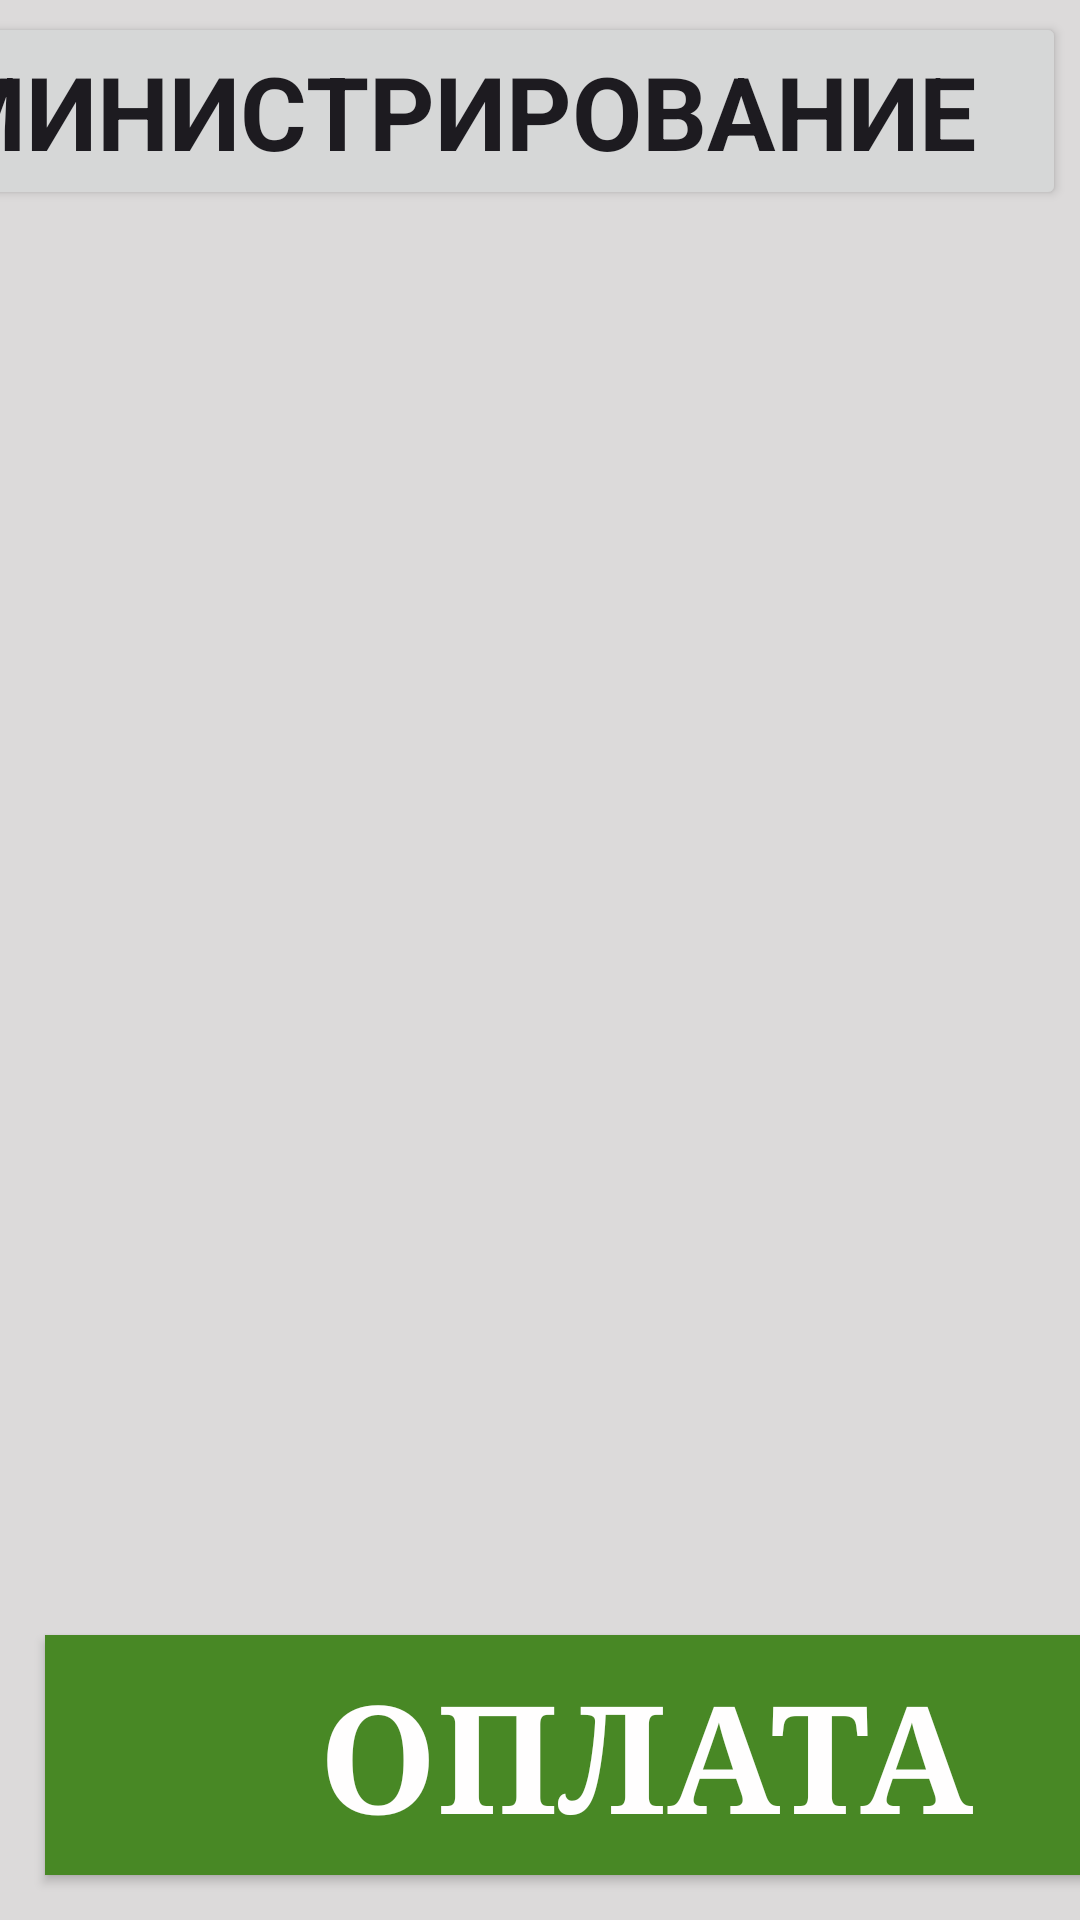

Android layout source for this screen:
<!-- AndroidManifest.xml: application theme Theme.CasaRoom -->
<!-- res/layout/activity_bon_register.xml -->
<?xml version="1.0" encoding="utf-8"?>
<androidx.constraintlayout.widget.ConstraintLayout xmlns:android="http://schemas.android.com/apk/res/android"
    xmlns:app="http://schemas.android.com/apk/res-auto"
    xmlns:tools="http://schemas.android.com/tools"
    android:layout_width="match_parent"
    android:layout_height="match_parent"
    android:background="#DCDADA"
    android:textAlignment="center"
    tools:context=".clases.BonRegisterActivity">

    <TextView
        android:id="@+id/tvNamberBon"
        android:layout_width="312dp"
        android:layout_height="65dp"
        android:layout_marginTop="4dp"
        android:layout_weight="1"
        android:text="Чек №5"
        android:textSize="50sp"
        app:layout_constraintStart_toStartOf="parent"
        app:layout_constraintTop_toTopOf="parent" />

    <TextView
        android:id="@+id/tvNameCasa"
        android:layout_width="wrap_content"
        android:layout_height="wrap_content"
        android:layout_marginTop="4dp"
        android:layout_weight="1"
        android:text="CasaName"
        android:textSize="50sp"
        app:layout_constraintEnd_toStartOf="@+id/btSetting"
        app:layout_constraintStart_toEndOf="@+id/tvNamberBon"
        app:layout_constraintTop_toTopOf="parent" />

    <Button
        android:id="@+id/btSetting"
        android:layout_width="455dp"
        android:layout_height="66dp"
        android:layout_marginTop="4dp"
        android:layout_marginEnd="5dp"
        android:layout_weight="1"
        android:fontFamily="sans-serif"
        android:insetLeft="5dp"
        android:text="Администрирование"
        android:textAlignment="center"
        android:textSize="34sp"
        android:textStyle="bold"
        android:typeface="sans"
        app:layout_constraintEnd_toEndOf="parent"
        app:layout_constraintTop_toTopOf="parent" />

    <Button
        android:id="@+id/btOplata"
        android:layout_width="400dp"
        android:layout_height="80dp"
        android:layout_marginStart="15dp"
        android:layout_marginBottom="15dp"
        android:autoText="true"
        android:background="@color/green"
        android:backgroundTint="@color/green"
        android:fontFamily="serif"
        android:gravity="center"
        android:lineSpacingExtra="24sp"
        android:text="Оплата"
        android:textAlignment="center"
        android:textColor="#FFFEFE"
        android:textColorHighlight="#138E23"
        android:textColorLink="#16A145"
        android:textSize="50sp"
        android:textStyle="bold"
        app:layout_constraintBottom_toBottomOf="parent"
        app:layout_constraintStart_toStartOf="parent"
        app:strokeColor="#D60E0E" />

    <com.google.android.material.tabs.TabLayout
        android:id="@+id/tabfolder"
        android:layout_width="0dp"
        android:layout_height="80dp"
        android:layout_marginBottom="15dp"
        android:background="#DCDADA"
        app:layout_constraintBottom_toBottomOf="parent"
        app:layout_constraintEnd_toEndOf="parent"
        app:layout_constraintHorizontal_bias="0.0"
        app:layout_constraintStart_toEndOf="@+id/btOplata"
        app:tabMode="auto" />

    <androidx.viewpager2.widget.ViewPager2
        android:id="@+id/vpAsl"
        android:layout_width="0dp"
        android:layout_height="0dp"
        android:layout_marginStart="5dp"
        android:layout_marginEnd="15dp"
        app:layout_constraintBottom_toTopOf="@+id/tabfolder"
        app:layout_constraintEnd_toEndOf="parent"
        app:layout_constraintHorizontal_bias="0.0"
        app:layout_constraintStart_toEndOf="@+id/btOplata"
        app:layout_constraintTop_toBottomOf="@+id/editTextText" />

    <FrameLayout
        android:id="@+id/viewBillList"
        android:layout_width="0dp"
        android:layout_height="0dp"
        android:layout_marginBottom="15dp"
        app:layout_constraintBottom_toTopOf="@+id/btOplata"
        app:layout_constraintEnd_toStartOf="@+id/vpAsl"
        app:layout_constraintStart_toStartOf="parent"
        app:layout_constraintTop_toBottomOf="@+id/tvNamberBon">

    </FrameLayout>

    <androidx.fragment.app.FragmentContainerView
        android:id="@+id/viewPayment"
        android:layout_width="wrap_content"
        android:layout_height="wrap_content"
        app:layout_constraintBottom_toBottomOf="parent"
        app:layout_constraintEnd_toEndOf="parent"
        app:layout_constraintStart_toStartOf="parent"
        app:layout_constraintTop_toTopOf="parent"
        app:layout_constraintVertical_bias="0.42000002"
        tools:visibility="gone" />

    <EditText
        android:id="@+id/editTextText"
        style="@style/Widget.Material3.TextInputEditText.FilledBox.Dense"
        android:layout_width="0dp"
        android:layout_height="wrap_content"
        android:ems="10"
        android:hint="@string/search_and_asl"
        android:inputType="text"
        app:layout_constraintEnd_toEndOf="parent"
        app:layout_constraintStart_toEndOf="@+id/viewBillList"
        app:layout_constraintTop_toBottomOf="@+id/btSetting" />


</androidx.constraintlayout.widget.ConstraintLayout>
<!-- resources referenced by this layout -->
<resources>
  <color name="green">#488825</color>
  <string name="search_and_asl">Поиск ассортимента</string>
  <style name="Theme.CasaRoom" parent="Base.Theme.CasaRoom" />
  <style name="Base.Theme.CasaRoom" parent="Theme.Material3.DayNight.NoActionBar">
          
           <item name="colorPrimary">@color/green</item>
  
      </style>
</resources>
